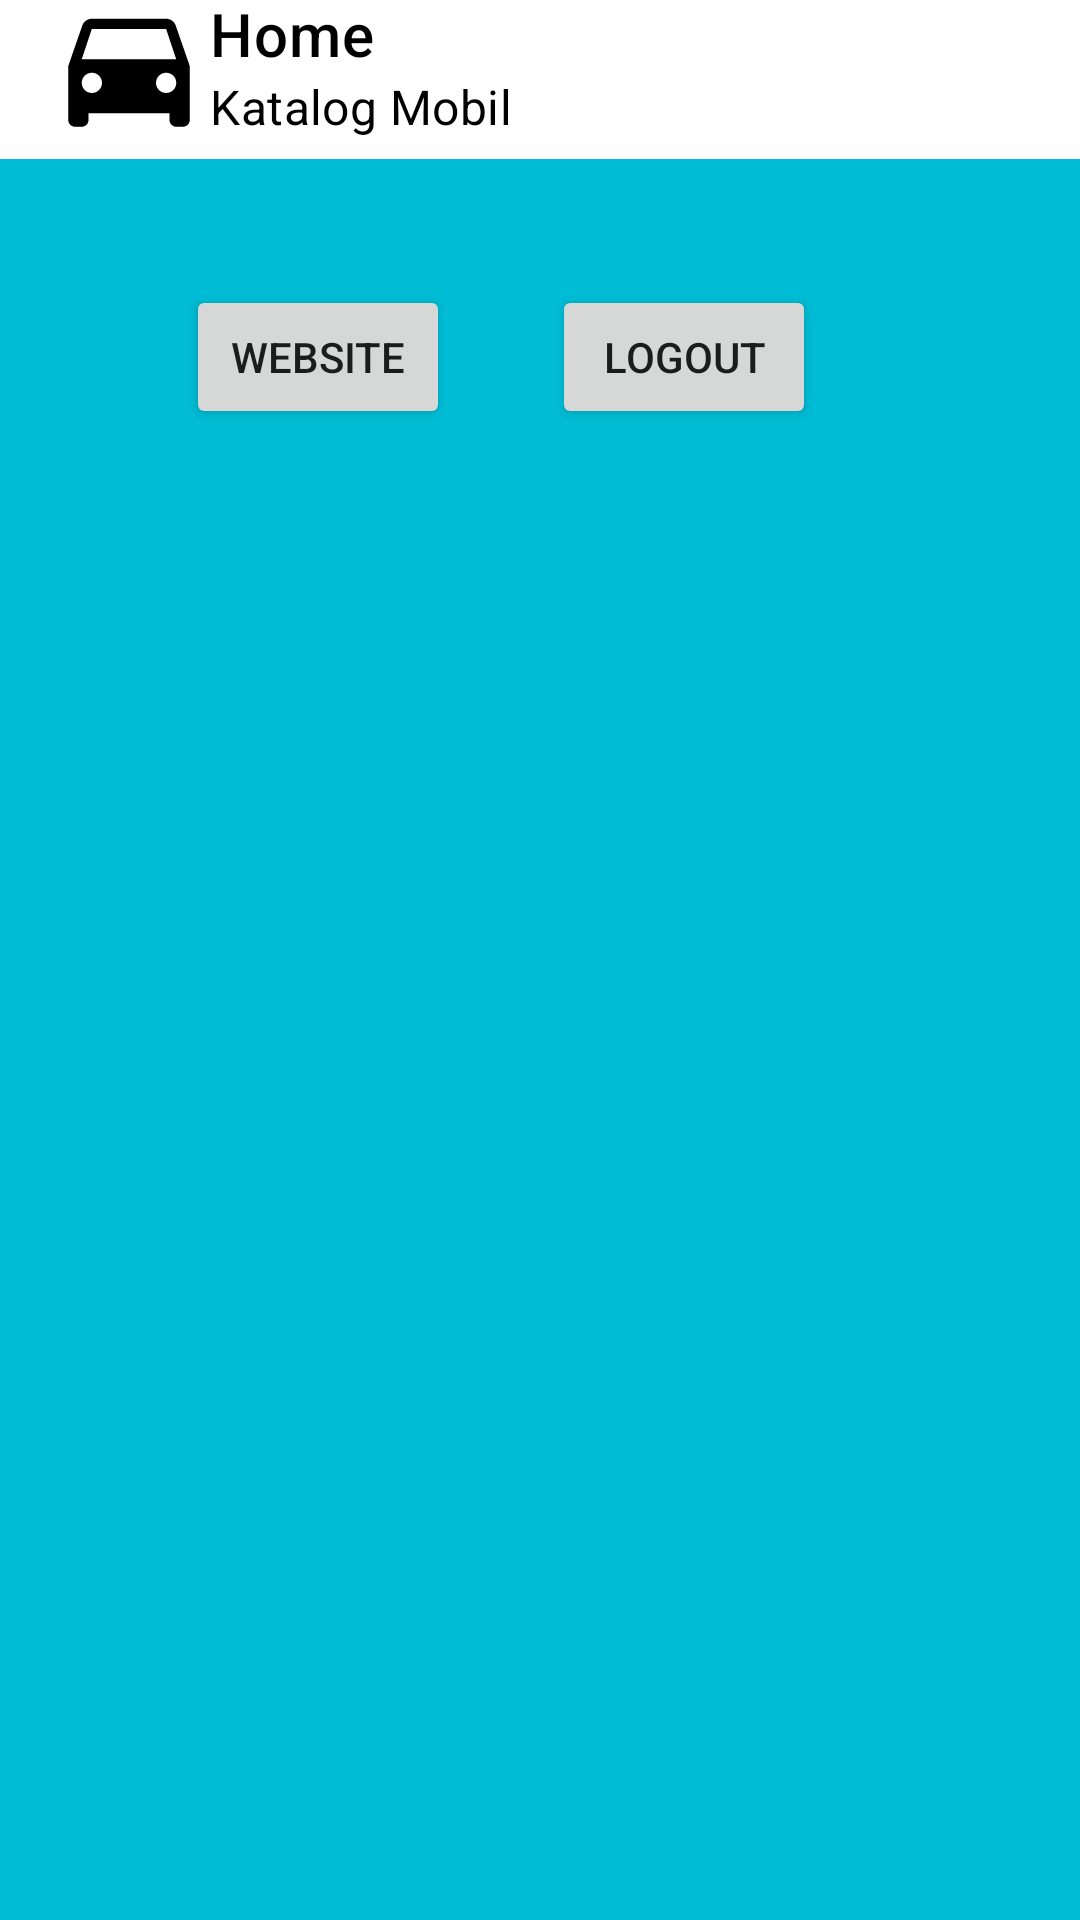

The Android layout XML behind this screen, and the referenced resources:
<!-- AndroidManifest.xml: application theme Theme.KatalogKelompok -->
<!-- res/layout/activity_home.xml -->
<?xml version="1.0" encoding="utf-8"?>
<androidx.constraintlayout.widget.ConstraintLayout
    xmlns:android="http://schemas.android.com/apk/res/android"
    xmlns:app="http://schemas.android.com/apk/res-auto"
    xmlns:tools="http://schemas.android.com/tools"
    android:layout_width="match_parent"
    android:layout_height="match_parent"
    android:background="@color/app_background_color"
    android:orientation="vertical"
    tools:context=".HomeActivity">

    <androidx.appcompat.widget.Toolbar
        android:id="@+id/Toolbar"
        android:layout_width="match_parent"
        android:layout_height="62dp"
        android:layout_marginBottom="52dp"
        android:background="@color/toolbar_background_color"
        app:layout_constraintBottom_toTopOf="@+id/buttonLogout"
        app:layout_constraintEnd_toEndOf="parent"
        app:layout_constraintStart_toStartOf="parent"
        app:layout_constraintTop_toTopOf="parent"
        app:logo="@drawable/ic_baseline_car_54"
        app:subtitle="Katalog Mobil"
        app:subtitleTextColor="@color/toolbar_subtitle_text_color"
        app:title="Home"
        app:titleTextColor="@color/toolbar_title_text_color" />

    <Button
        android:id="@+id/buttonLogout"
        android:layout_width="wrap_content"
        android:layout_height="wrap_content"
        android:layout_marginEnd="88dp"
        android:layout_marginBottom="497dp"
        android:text="Logout"
        app:layout_constraintBottom_toBottomOf="parent"
        app:layout_constraintEnd_toEndOf="parent" />

    <Button
        android:id="@+id/buttonWebsite"
        android:layout_width="wrap_content"
        android:layout_height="wrap_content"
        android:layout_marginStart="79dp"
        android:layout_marginEnd="51dp"
        android:layout_marginBottom="497dp"
        android:text="Website"
        app:layout_constraintBottom_toBottomOf="parent"
        app:layout_constraintEnd_toStartOf="@+id/buttonLogout"
        app:layout_constraintStart_toStartOf="parent" />

    <FrameLayout
        android:id="@android:id/content"
        android:layout_width="match_parent"
        android:layout_height="wrap_content"
        android:layout_marginTop="16dp"
        android:layout_marginBottom="505dp"
        app:layout_constraintBottom_toBottomOf="parent"
        app:layout_constraintEnd_toEndOf="parent"
        app:layout_constraintHorizontal_bias="0.0"
        app:layout_constraintStart_toStartOf="parent"
        app:layout_constraintTop_toBottomOf="@+id/buttonLogout"
        app:layout_constraintVertical_bias="0.0">
    </FrameLayout>


</androidx.constraintlayout.widget.ConstraintLayout>
<!-- resources referenced by this layout -->
<resources>
  <color name="app_background_color">#00BCD4</color>
  <color name="toolbar_background_color">#FFFFFF</color>
  <color name="toolbar_subtitle_text_color">#000000</color>
  <color name="toolbar_title_text_color">#000000</color>
  <!-- drawable ic_baseline_car_54 (drawable) -->
  <vector android:height="54dp" android:tint="@color/toolbar_title_text_color"
      android:viewportHeight="24" android:viewportWidth="24"
      android:width="54dp" xmlns:android="http://schemas.android.com/apk/res/android">
      <path android:fillColor="@android:color/white" android:pathData="M18.92,6.01C18.72,5.42 18.16,5 17.5,5h-11c-0.66,0 -1.21,0.42 -1.42,1.01L3,12v8c0,0.55 0.45,1 1,1h1c0.55,0 1,-0.45 1,-1v-1h12v1c0,0.55 0.45,1 1,1h1c0.55,0 1,-0.45 1,-1v-8l-2.08,-5.99zM6.5,16c-0.83,0 -1.5,-0.67 -1.5,-1.5S5.67,13 6.5,13s1.5,0.67 1.5,1.5S7.33,16 6.5,16zM17.5,16c-0.83,0 -1.5,-0.67 -1.5,-1.5s0.67,-1.5 1.5,-1.5 1.5,0.67 1.5,1.5 -0.67,1.5 -1.5,1.5zM5,11l1.5,-4.5h11L19,11L5,11z"/>
  </vector>
  <style name="Theme.KatalogKelompok" parent="Theme.MaterialComponents.DayNight.DarkActionBar">
          
          <item name="colorPrimary">@color/purple_500</item>
          <item name="colorPrimaryVariant">@color/purple_700</item>
          <item name="colorOnPrimary">@color/white</item>
          
          <item name="colorSecondary">@color/teal_200</item>
          <item name="colorSecondaryVariant">@color/teal_700</item>
          <item name="colorOnSecondary">@color/black</item>
          
          <item name="android:statusBarColor" tools:targetApi="l">?attr/colorPrimaryVariant</item>
          
      </style>
  <color name="purple_500">#FF6200EE</color>
  <color name="purple_700">#FF3700B3</color>
  <color name="white">#FFFFFFFF</color>
  <color name="teal_200">#FF03DAC5</color>
  <color name="teal_700">#FF018786</color>
  <color name="black">#FF000000</color>
</resources>
